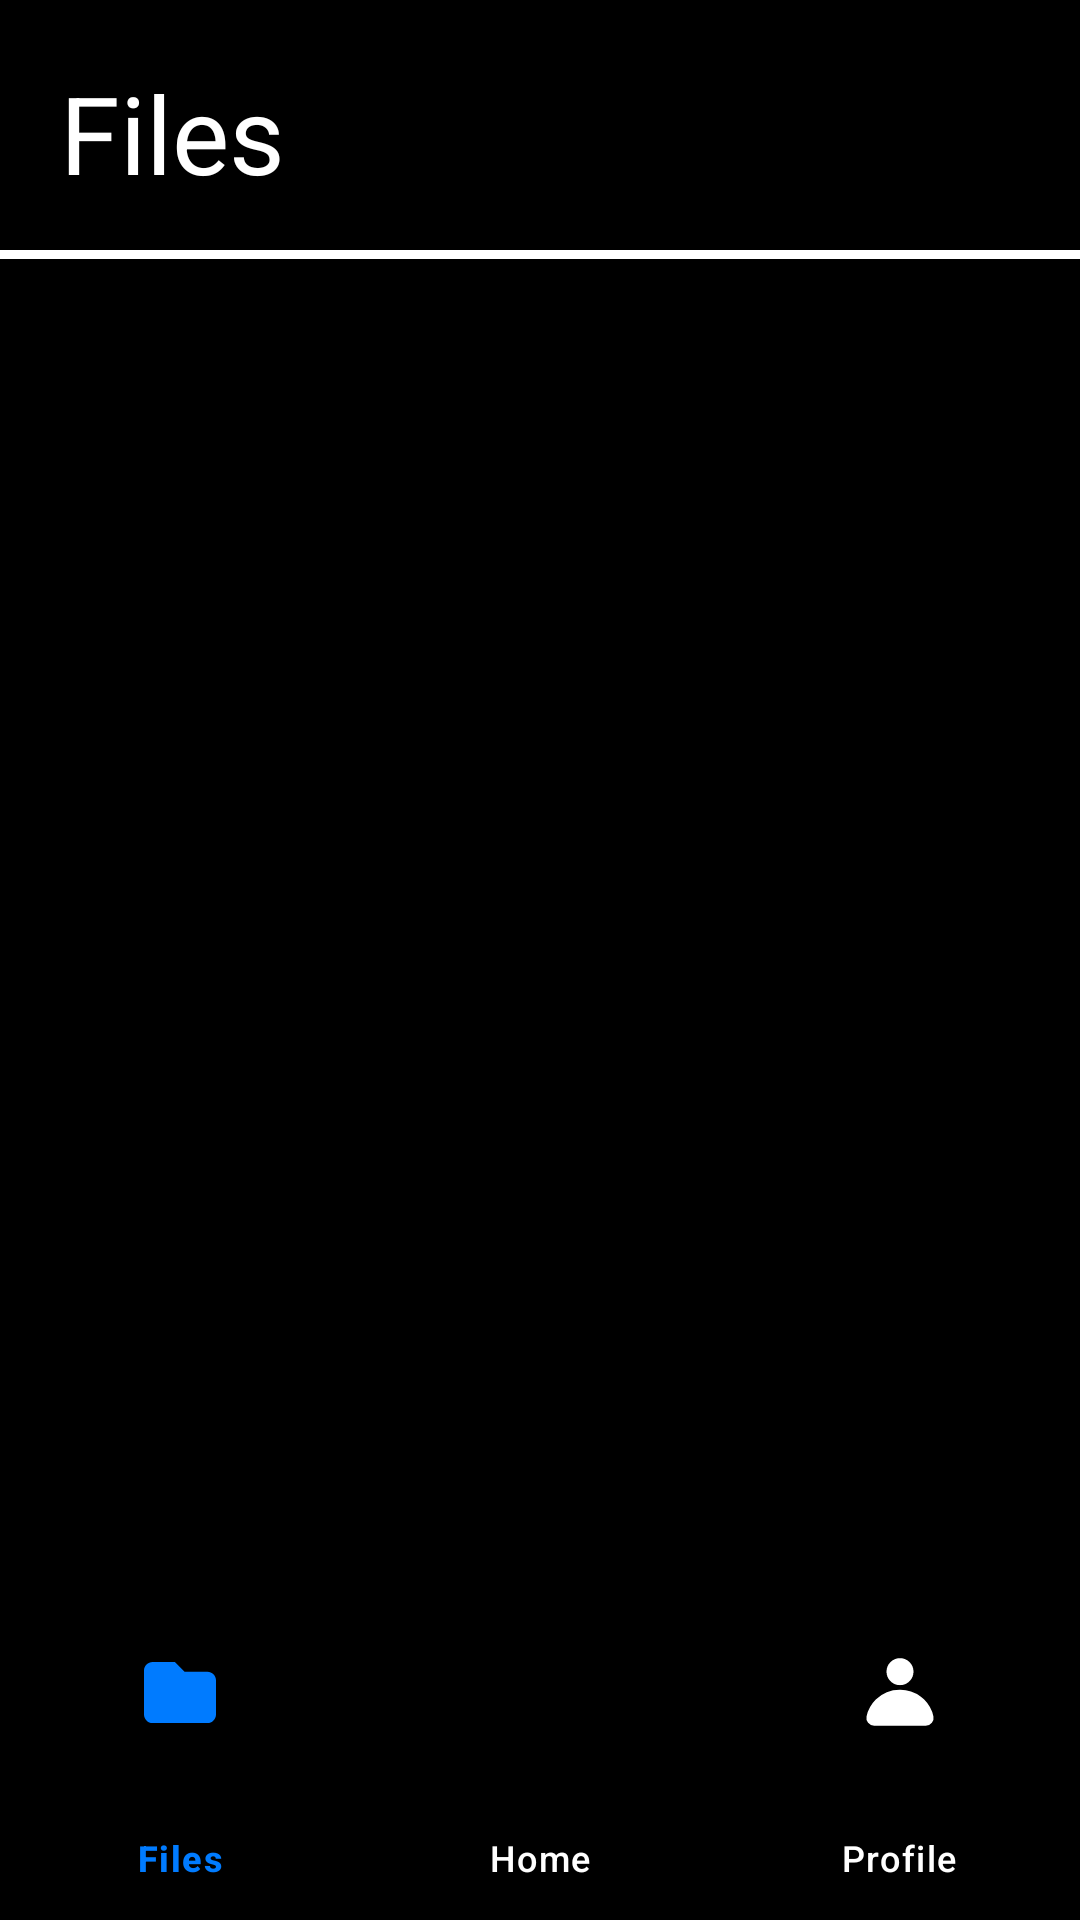

This screen was rendered from an Android layout file. Write that file and the resources it references.
<!-- AndroidManifest.xml: application theme Theme.EmoScan -->
<!-- res/layout/activity_files.xml -->
<?xml version="1.0" encoding="utf-8"?>
<androidx.constraintlayout.widget.ConstraintLayout xmlns:android="http://schemas.android.com/apk/res/android"
    xmlns:app="http://schemas.android.com/apk/res-auto"
    xmlns:tools="http://schemas.android.com/tools"
    android:id="@+id/main"
    android:layout_width="match_parent"
    android:layout_height="match_parent"
    android:background="@color/black"
    tools:context=".FilesActivity">

    <TextView
        android:id="@+id/titleFiles"
        android:layout_width="wrap_content"
        android:layout_height="wrap_content"
        android:layout_marginStart="20dp"
        android:layout_marginTop="20dp"
        android:text="Files"
        android:textColor="@color/white"
        android:textSize="36sp"
        app:layout_constraintStart_toStartOf="parent"
        app:layout_constraintTop_toTopOf="parent" />

    <View
        android:id="@+id/divider3"
        android:layout_width="409dp"
        android:layout_height="3dp"
        android:layout_marginTop="15dp"
        android:background="@color/white"
        app:layout_constraintStart_toStartOf="parent"
        app:layout_constraintTop_toBottomOf="@+id/titleFiles" />

    











    <androidx.recyclerview.widget.RecyclerView
        android:id="@+id/filesDisplayView"
        android:layout_width="match_parent"
        android:layout_height="0dp"
        app:layout_constraintBottom_toTopOf="@+id/bottom_navigation"
        app:layout_constraintEnd_toEndOf="parent"
        app:layout_constraintStart_toStartOf="parent"
        app:layout_constraintTop_toBottomOf="@+id/divider3" />

    <com.google.android.material.bottomnavigation.BottomNavigationView
        android:id="@+id/bottom_navigation"
        android:layout_width="match_parent"
        android:layout_height="100dp"
        android:layout_alignParentBottom="true"
        app:itemBackground="@color/black"
        app:itemIconTint="@drawable/selector"
        app:itemTextColor="@drawable/selector"
        app:layout_constraintBottom_toBottomOf="parent"
        app:layout_constraintEnd_toEndOf="parent"
        app:layout_constraintStart_toStartOf="parent"
        app:menu="@menu/menu_navigation" />

</androidx.constraintlayout.widget.ConstraintLayout>
<!-- resources referenced by this layout -->
<resources>
  <color name="black">#FF000000</color>
  <color name="white">#FFFFFFFF</color>
  <!-- drawable selector (drawable) -->
  <?xml version="1.0" encoding="utf-8"?>
  <selector xmlns:android="http://schemas.android.com/apk/res/android">
  
      <item
          android:state_selected="true"
          android:color="@color/blue"/>
      <item
          android:state_selected="false"
          android:color="@color/white"/>
  
  </selector>
  <style name="Theme.EmoScan" parent="Base.Theme.EmoScan" />
  <color name="blue">#007BFF</color>
  <style name="Base.Theme.EmoScan" parent="Theme.Material3.DayNight.NoActionBar">
          
          
      </style>
</resources>
